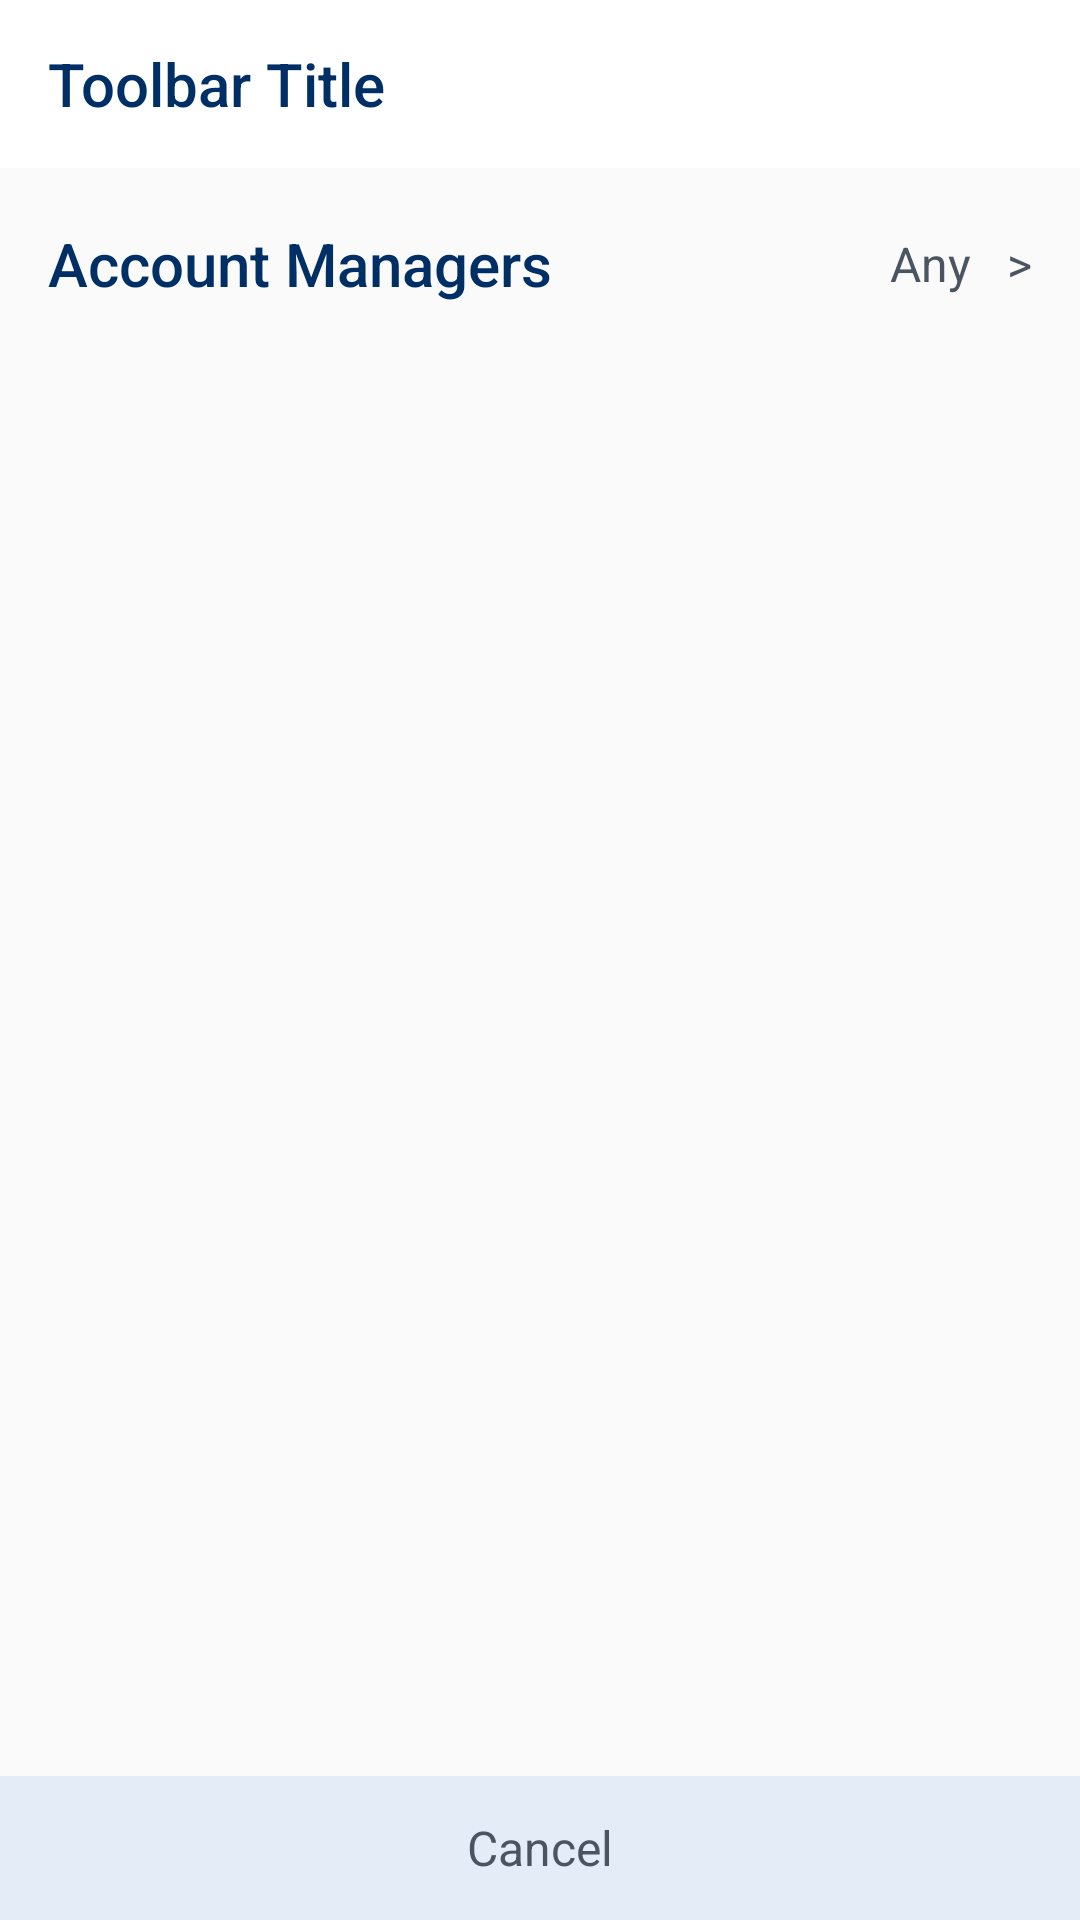

This screen was rendered from an Android layout file. Write that file and the resources it references.
<!-- AndroidManifest.xml: application theme AppTheme -->
<!-- res/layout/activity_filter_selection.xml -->
<?xml version="1.0" encoding="utf-8"?>
<LinearLayout xmlns:android="http://schemas.android.com/apk/res/android"
    android:layout_width="match_parent"
    android:layout_height="match_parent"
    xmlns:tools="http://schemas.android.com/tools"
    android:orientation="vertical">

    <include
        android:id="@+id/Toolbar"
        layout="@layout/toolbar_white" />

    <RelativeLayout

        android:layout_width="match_parent"
        android:layout_height="match_parent">

        <RelativeLayout
            android:id="@+id/account_managers_layout"
            android:padding="16dp"
            android:clickable="true"
            android:background="?selectableItemBackground"
            android:layout_width="match_parent"
            android:layout_height="64dp">

            <TextView
                android:layout_centerVertical="true"
                android:layout_alignParentLeft="true"
                style="@style/TextAppearance.AppCompat.Widget.ActionBar.Title"
                android:textColor="@color/upsales_blue"
                tools:ignore="MissingPrefix"
                fontPath="fonts/Roboto-Bold.ttf"
                android:layout_width="wrap_content"
                android:layout_height="wrap_content"
                android:text="Account Managers" />

            <TextView
                android:layout_alignParentRight="true"
                android:text="Any   >"
                android:layout_centerVertical="true"
                android:gravity="center"
                android:textColor="@color/upsales_dark_grey"
                android:textSize="16sp"
                android:layout_width="wrap_content"
                android:layout_height="wrap_content" />
        </RelativeLayout>

            <LinearLayout
                android:id="@+id/cancel_layout"
                android:background="@drawable/upsales_light_blue_background"
                android:layout_width="match_parent"
                android:layout_height="48dp"
                android:layout_alignParentBottom="true">

                <TextView
                    android:layout_gravity="center"
                    android:gravity="center"
                    android:layout_width="match_parent"
                    android:layout_height="wrap_content"
                    android:text="Cancel"
                    android:textSize="16sp"
                    android:textColor="@color/upsales_dark_grey" />


            </LinearLayout>



    </RelativeLayout>





</LinearLayout>
<!-- res/layout/toolbar_white.xml (included above) -->
<?xml version="1.0" encoding="utf-8"?>
<android.support.v7.widget.Toolbar
    xmlns:android="http://schemas.android.com/apk/res/android"
    xmlns:app="http://schemas.android.com/apk/res-auto"
    xmlns:tools="http://schemas.android.com/tools"
    android:transitionName="appBar"
    android:layout_width="match_parent"
    android:layout_height="wrap_content"
    android:minHeight="?attr/actionBarSize"
    android:background="@color/white_material"
    app:titleTextColor="@color/upsales_blue"
    app:subtitleTextColor="@color/upsales_blue"
    android:theme="@style/ThemeOverlay.AppCompat"
    android:contentInsetLeft="0dp"
    android:contentInsetStart="0dp"
    app:contentInsetLeft="0dp"
    app:contentInsetStart="0dp"
    android:contentInsetRight="0dp"
    android:contentInsetEnd="0dp"
    app:contentInsetRight="0dp"
    app:contentInsetEnd="0dp"
    tools:ignore="UnusedAttribute">


    <TextView
        style="@style/TextAppearance.AppCompat.Widget.ActionBar.Title"
        android:textColor="@color/upsales_blue"
        tools:ignore="MissingPrefix"
        fontPath="fonts/Roboto-Bold.ttf"
        android:paddingLeft="16dp"
        android:layout_width="wrap_content"
        android:layout_height="wrap_content"
        android:text="Toolbar Title"
        android:layout_gravity="left|center_vertical"
        android:id="@+id/toolbar_title" />

</android.support.v7.widget.Toolbar>
<!-- resources referenced by this layout -->
<resources>
  <color name="upsales_blue">#002F65</color>
  <color name="upsales_dark_grey">#4B5562</color>
  <color name="white_material">#ffffff</color>
  <!-- drawable upsales_light_blue_background (drawable) -->
  <selector xmlns:android="http://schemas.android.com/apk/res/android">
  
  <item
      android:state_pressed="true">
      <shape
          android:shape="rectangle">
          <solid
              android:color="@color/upsales_baby_blue_pressed" />
  
      </shape>
  </item>
  <item
      android:state_focused="true">
      <shape
          android:shape="rectangle">
          <solid
              android:color="@color/upsales_baby_blue_pressed" />
  
      </shape>
  </item>
  <item
      android:state_enabled="true">
      <shape
          android:shape="rectangle">
          <solid
              android:color="@color/upsales_baby_blue" />
  
      </shape>
  </item>
  <item>
      <shape
          android:shape="rectangle">
          <solid
              android:color="@color/upsales_baby_blue" />
  
      </shape>
  </item>
  
  </selector>
  <style name="AppTheme" parent="Theme.AppCompat.Light.NoActionBar">
          
          <item name="colorPrimary">@color/colorPrimary</item>
          <item name="colorPrimaryDark">@color/colorPrimaryDark</item>
          <item name="colorAccent">@color/colorAccent</item>
          <item name="windowActionBar">false</item>
          <item name="windowNoTitle">true</item>
          <item name="android:textColorSecondary">@android:color/white</item>
      </style>
  <color name="upsales_baby_blue_pressed">#ced7e1</color>
  <color name="upsales_baby_blue">#E4EDF7</color>
  <color name="colorPrimary">@color/upsales_blue</color>
  <color name="colorPrimaryDark">@color/upsales_deep_blue</color>
  <color name="colorAccent">@color/upsales_blue</color>
  <color name="upsales_deep_blue">#052A4F</color>
</resources>
